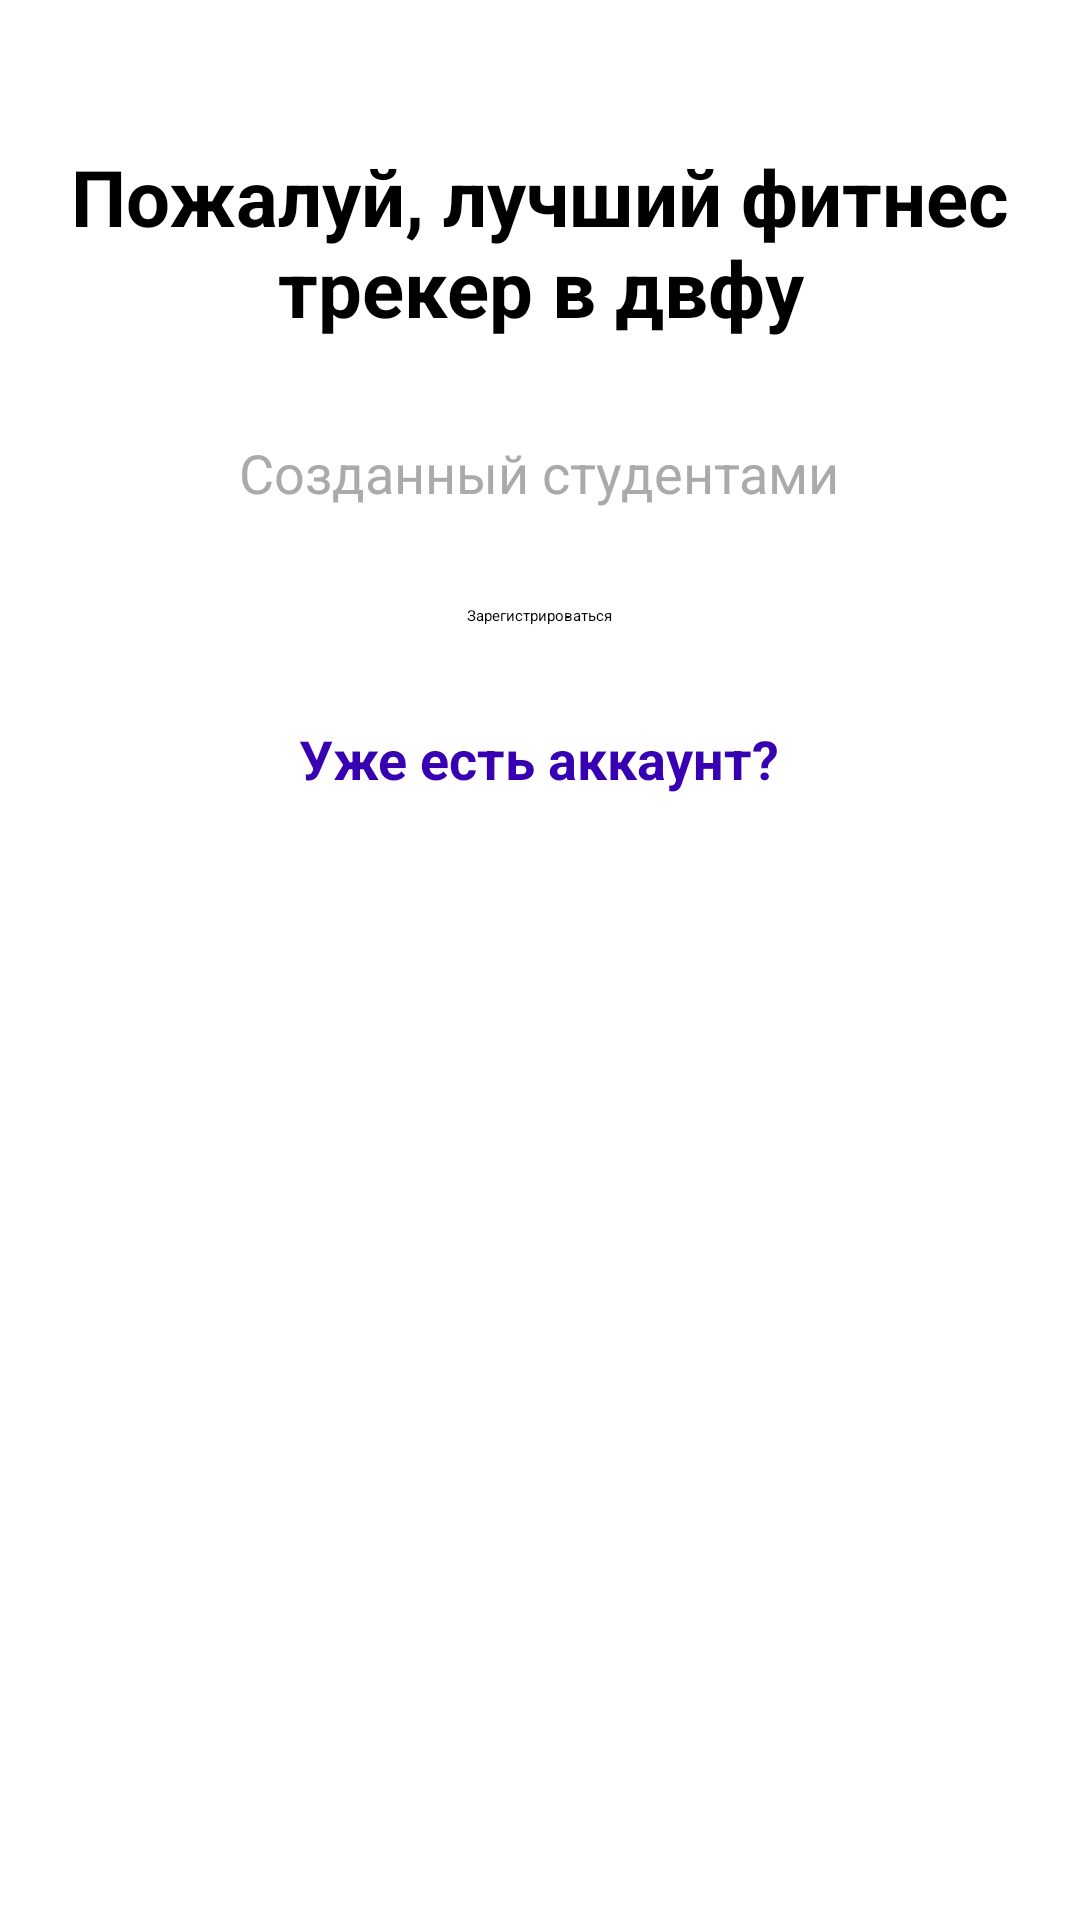

Here is an Android app screen rendered from its layout file. Give the layout XML and the strings, colors and styles it references.
<!-- AndroidManifest.xml: application theme Theme.FitnessTracker -->
<!-- res/layout/fragment_welcome.xml -->
<?xml version="1.0" encoding="utf-8"?>
<LinearLayout xmlns:android="http://schemas.android.com/apk/res/android"
    xmlns:app="http://schemas.android.com/apk/res-auto"
    android:orientation="vertical"
    android:layout_width="match_parent"
    android:layout_height="match_parent">

    <ImageView
        android:layout_width="wrap_content"
        android:layout_height="wrap_content"
        android:src="@mipmap/welcomescreenimage"
        android:layout_gravity="center"
        android:layout_margin="16dp"/>

    <TextView
        android:layout_width="wrap_content"
        android:layout_height="wrap_content"
        android:text="Пожалуй, лучший фитнес трекер в двфу"
        android:layout_gravity="center"
        android:textSize="26sp"
        android:layout_margin="16dp"
        android:textAlignment="center"
        android:textColor="@android:color/black"
        android:textStyle="bold"/>

    <TextView
        android:layout_width="wrap_content"
        android:layout_height="wrap_content"
        android:text="Созданный студентами"
        android:layout_gravity="center"
        android:textSize="18sp"
        android:layout_margin="16dp"
        android:textAlignment="center"
        android:textColor="@android:color/darker_gray"/>

    <Button
        android:id="@+id/registrationButton"
        android:layout_width="wrap_content"
        android:layout_height="wrap_content"
        android:layout_gravity="center"
        android:text="Зарегистрироваться"
        android:layout_margin="16dp"/>

    <TextView
        android:id="@+id/loginButton"
        android:layout_width="wrap_content"
        android:layout_height="wrap_content"
        android:text="Уже есть аккаунт?"
        android:layout_gravity="center"
        android:textSize="18sp"
        android:textStyle="bold"
        android:layout_margin="16dp"
        android:textAlignment="center"
        android:textColor="@color/purple_700"
        android:clickable="true"/>

</LinearLayout>
<!-- resources referenced by this layout -->
<resources>

  <!-- not gathered from this repository: default colours our renderer supplied (Android Studio template values) -->
  <color name="purple_700">#FF3700B3</color>
</resources>
